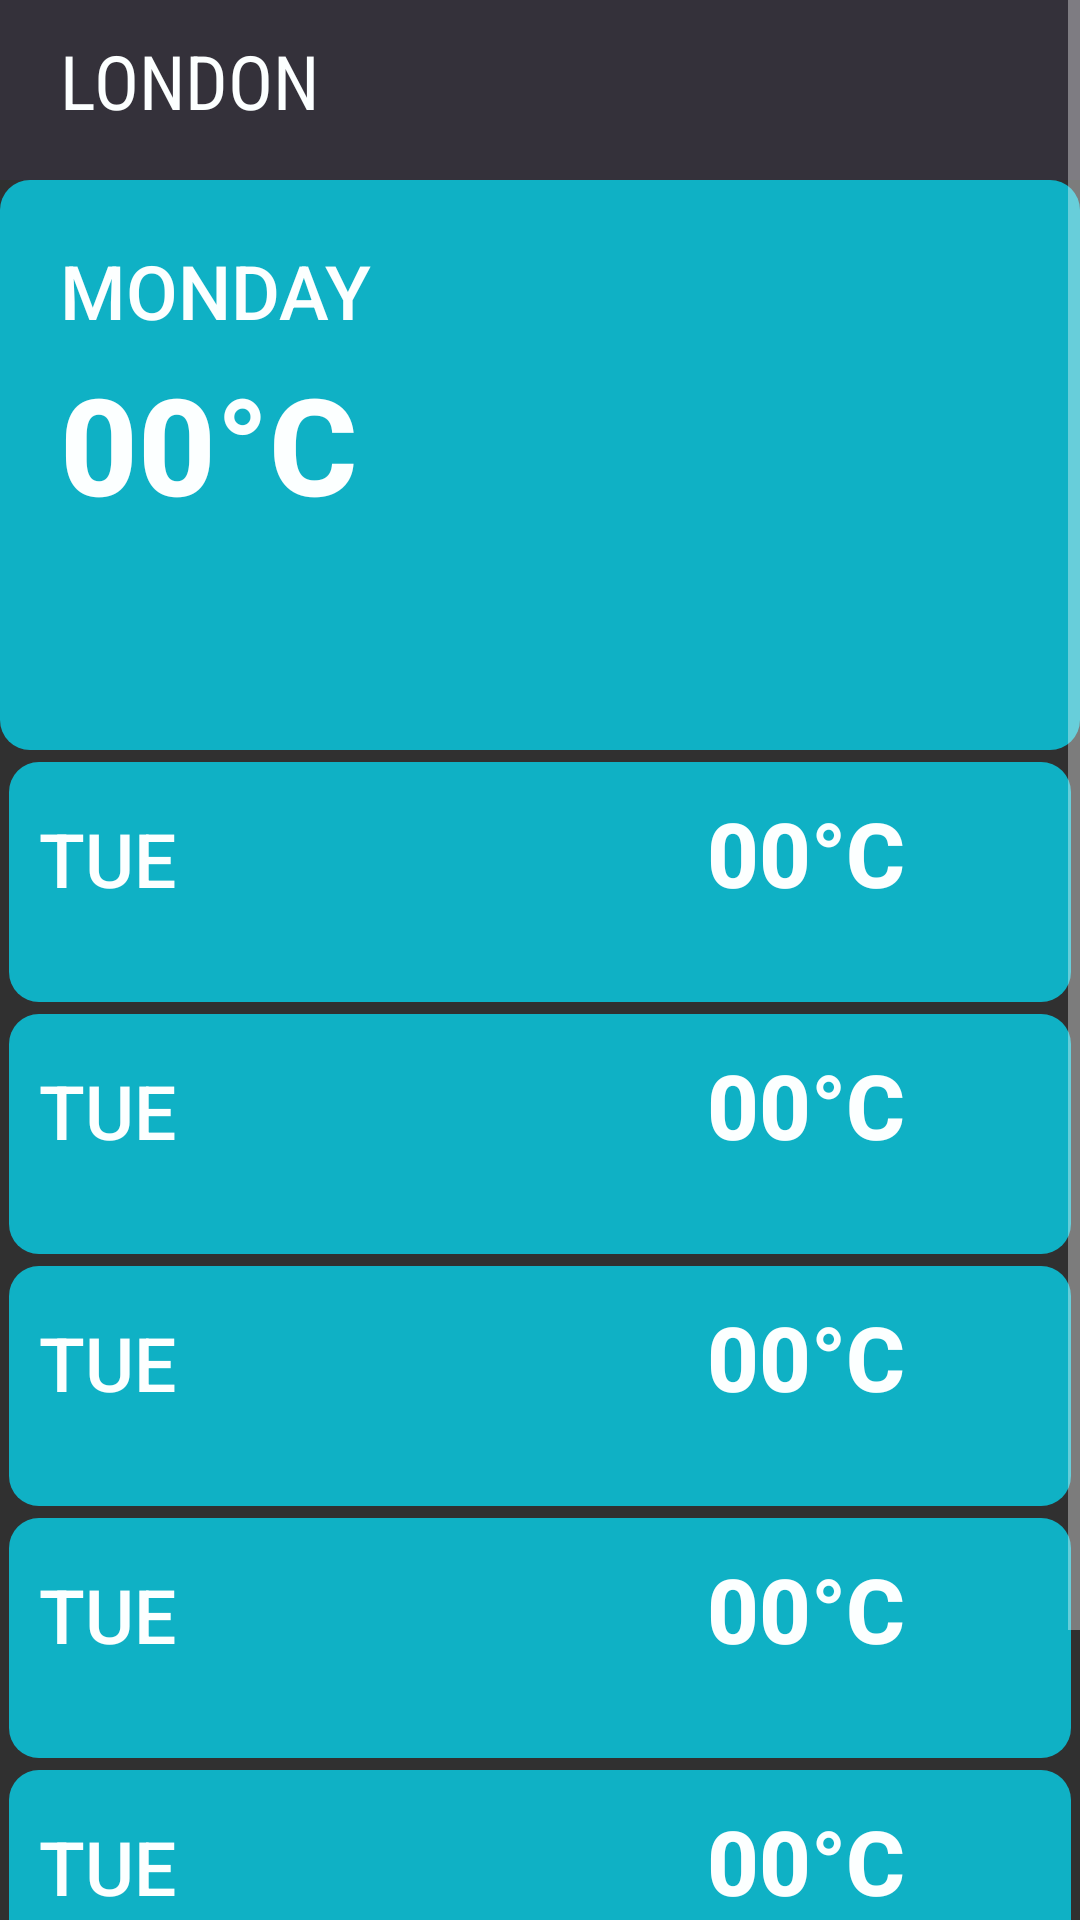

Produce the Android XML layout that renders to this screen, including the resource entries it uses.
<!-- AndroidManifest.xml: application theme AppTheme -->
<!-- res/layout/activity_weekly_weather.xml -->
<?xml version="1.0" encoding="utf-8"?>
<LinearLayout xmlns:android="http://schemas.android.com/apk/res/android"
    android:layout_width="match_parent"
    android:layout_height="match_parent"
    android:orientation="vertical">

    <ScrollView
        android:layout_width="match_parent"
        android:layout_height="wrap_content">

        <LinearLayout
            android:layout_width="match_parent"
            android:layout_height="wrap_content"
            android:orientation="vertical">

            <LinearLayout
                android:layout_width="match_parent"
                android:layout_height="60dp"
                android:background="@color/colorPrimaryDark">

                <TextView
                    android:id="@+id/tvWeeklyCityName"
                    android:layout_width="wrap_content"
                    android:layout_height="wrap_content"
                    android:layout_marginLeft="20dp"
                    android:layout_marginTop="10dp"
                    android:fontFamily="sans-serif-condensed"
                    android:text="LONDON"
                    android:textColor="@color/colorPrimary"
                    android:textSize="25sp" />

            </LinearLayout>

            <LinearLayout
                android:layout_width="match_parent"
                android:layout_height="190dp"
                android:background="@drawable/bg_style">

                <LinearLayout
                    android:layout_width="match_parent"
                    android:layout_height="wrap_content"
                    android:orientation="horizontal">

                    <LinearLayout
                        android:layout_width="wrap_content"
                        android:layout_height="wrap_content"
                        android:orientation="vertical">

                        <TextView
                            android:id="@+id/tvWeeklyTodayDate"
                            android:layout_width="wrap_content"
                            android:layout_height="wrap_content"
                            android:layout_marginLeft="20dp"
                            android:layout_marginTop="20dp"
                            android:fontFamily="sans-serif-medium"
                            android:text="MONDAY"
                            android:textColor="@color/colorPrimary"
                            android:textSize="25sp" />

                        <TextView
                            android:id="@+id/tvWeeklyTodayTemp"
                            android:layout_width="wrap_content"
                            android:layout_height="wrap_content"
                            android:layout_marginLeft="20dp"
                            android:layout_marginTop="4dp"
                            android:fontFamily="sans-serif-medium"
                            android:text="00°C"
                            android:textColor="@color/colorPrimary"
                            android:textSize="45sp"
                            android:textStyle="bold" />
                    </LinearLayout>

                    <ImageView
                        android:id="@+id/ivWeeklyTodayPic"
                        android:layout_width="130dp"
                        android:layout_height="130dp"
                        android:layout_gravity="end"
                        android:layout_marginLeft="20dp"
                        android:src="@drawable/cloud" />

                </LinearLayout>
            </LinearLayout>

            <LinearLayout
                style="@style/otherDays_layoutStyle"
                android:background="@drawable/bg_style"
                android:orientation="horizontal">

                <TextView
                    android:id="@+id/tvWeeklyDateOne"
                    style="@style/otherDays_style"
                    android:fontFamily="sans-serif-medium"
                    android:text="TUE" />

                <ImageView
                    android:id="@+id/ivWeeklyPicOne"
                    style="@style/otherDays_style"
                    android:layout_height="60dp"
                    android:src="@drawable/cloud" />

                <TextView
                    android:id="@+id/tvWeeklyTempMaxOne"
                    style="@style/otherDays_style"
                    android:fontFamily="sans-serif-medium"
                    android:text="00°C"
                    android:textSize="30sp"
                    android:textStyle="bold" />










            </LinearLayout>

            <LinearLayout
                style="@style/otherDays_layoutStyle"
                android:background="@drawable/bg_style"
                android:orientation="horizontal">

                <TextView
                    android:id="@+id/tvWeeklyDateTwo"
                    style="@style/otherDays_style"
                    android:fontFamily="sans-serif-medium"
                    android:text="TUE" />

                <ImageView
                    android:id="@+id/ivWeeklyPicTwo"
                    style="@style/otherDays_style"
                    android:layout_height="60dp"
                    android:src="@drawable/cloud" />

                <TextView
                    android:id="@+id/tvWeeklyTempMaxTwo"
                    style="@style/otherDays_style"
                    android:fontFamily="sans-serif-medium"
                    android:text="00°C"
                    android:textSize="30sp"
                    android:textStyle="bold" />










            </LinearLayout>

            <LinearLayout
                style="@style/otherDays_layoutStyle"
                android:background="@drawable/bg_style"
                android:orientation="horizontal">

                <TextView
                    android:id="@+id/tvWeeklyDateThree"
                    style="@style/otherDays_style"
                    android:fontFamily="sans-serif-medium"
                    android:text="TUE" />

                <ImageView
                    android:id="@+id/ivWeeklyPicThree"
                    style="@style/otherDays_style"
                    android:layout_height="60dp"
                    android:src="@drawable/cloud" />

                <TextView
                    android:id="@+id/tvWeeklyTempMaxThree"
                    style="@style/otherDays_style"
                    android:fontFamily="sans-serif-medium"
                    android:text="00°C"
                    android:textSize="30sp"
                    android:textStyle="bold" />










            </LinearLayout>

            <LinearLayout
                style="@style/otherDays_layoutStyle"
                android:background="@drawable/bg_style"
                android:orientation="horizontal">

                <TextView
                    android:id="@+id/tvWeeklyDateFour"
                    style="@style/otherDays_style"
                    android:fontFamily="sans-serif-medium"
                    android:text="TUE" />

                <ImageView
                    android:id="@+id/ivWeeklyPicFour"
                    style="@style/otherDays_style"
                    android:layout_height="60dp"
                    android:src="@drawable/cloud" />

                <TextView
                    android:id="@+id/tvWeeklyTempMaxFour"
                    style="@style/otherDays_style"
                    android:fontFamily="sans-serif-medium"
                    android:text="00°C"
                    android:textSize="30sp"
                    android:textStyle="bold" />








            </LinearLayout>

            <LinearLayout
                style="@style/otherDays_layoutStyle"
                android:background="@drawable/bg_style"
                android:orientation="horizontal">

                <TextView
                    android:id="@+id/tvWeeklyDateFive"
                    style="@style/otherDays_style"
                    android:fontFamily="sans-serif-medium"
                    android:text="TUE" />

                <ImageView
                    android:id="@+id/ivWeeklyPicFive"
                    style="@style/otherDays_style"
                    android:layout_height="60dp"
                    android:src="@drawable/cloud" />

                <TextView
                    android:id="@+id/tvWeeklyTempMaxFive"
                    style="@style/otherDays_style"
                    android:fontFamily="sans-serif-medium"
                    android:text="00°C"
                    android:textSize="30sp"
                    android:textStyle="bold" />








            </LinearLayout>

            <LinearLayout
                style="@style/otherDays_layoutStyle"
                android:background="@drawable/bg_style"
                android:orientation="horizontal">

                <TextView
                    android:id="@+id/tvWeeklyDateSix"
                    style="@style/otherDays_style"
                    android:fontFamily="sans-serif-medium"
                    android:text="TUE" />

                <ImageView
                    android:id="@+id/ivWeeklyPicSix"
                    style="@style/otherDays_style"
                    android:layout_height="60dp"
                    android:src="@drawable/cloud" />

                <TextView
                    android:id="@+id/tvWeeklyTempMaxSix"
                    style="@style/otherDays_style"
                    android:fontFamily="sans-serif-medium"
                    android:text="00°C"
                    android:textSize="30sp"
                    android:textStyle="bold" />








            </LinearLayout>

        </LinearLayout>
    </ScrollView>
</LinearLayout>
<!-- resources referenced by this layout -->
<resources>
  <color name="colorPrimary">#FCFFFF</color>
  <color name="colorPrimaryDark">#34313A</color>
  <!-- drawable bg_style (drawable) -->
  <?xml version="1.0" encoding="utf-8"?>
  <shape xmlns:android="http://schemas.android.com/apk/res/android">
  <solid
      android:color="@color/colorAccent"/>
      <corners android:radius="10dp"/>
  </shape>
  <style name="otherDays_layoutStyle">
          <item name="android:layout_width">match_parent</item>
          <item name="android:layout_height">wrap_content</item>
          <item name="android:layout_marginLeft">3dp</item>
          <item name="android:layout_marginRight">3dp</item>
          <item name="android:layout_marginTop">4dp</item>
          <item name="android:layout_weight">4</item>
          <item name="android:padding">10dp</item>
      </style>
  <style name="otherDays_style">
      <item name="android:layout_width">0dp</item>
      <item name="android:layout_height">wrap_content</item>
      <item name="android:layout_weight">1</item>
      <item name="android:textSize">25sp</item>
      <item name="android:textColor">@color/colorPrimary</item>
  
  </style>
  <style name="AppTheme" parent="Theme.AppCompat.NoActionBar">
          
          <item name="colorPrimary">@color/colorPrimary</item>
          <item name="colorPrimaryDark">@color/colorPrimaryDark</item>
          <item name="colorAccent">@color/colorAccent</item>
      </style>
  <color name="colorAccent">#0FB1C5</color>
</resources>
